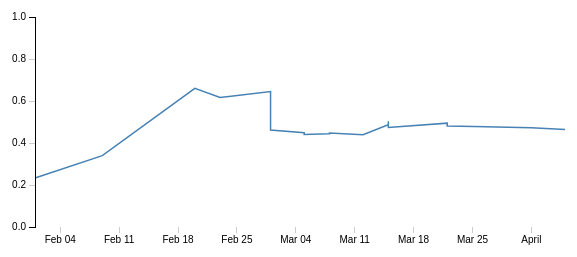
D3 v3 page, settled after 360 driven frames (6 s of simulated time); the page loaded 1 data file(s).


// ── multiline.js
// Set the dimensions of the canvas / graph
var margin = {top: 30, right: 20, bottom: 30, left: 50},
    width = 600 - margin.left - margin.right,
    height = 270 - margin.top - margin.bottom;

// Parse the date / time
var parseDate = d3.time.format("%d-%b").parse;

// Set the ranges
var x = d3.time.scale().range([0, width]);
var y = d3.scale.linear().range([height, 0]);

// Define the axes
var xAxis = d3.svg.axis().scale(x)
    .orient("bottom").ticks(5);

var yAxis = d3.svg.axis().scale(y)
    .orient("left").ticks(5);

// Define the line
var valueline = d3.svg.line()
    .x(function(d) { return x(d.date); })
    .y(function(d) { return y(d.percent); });
    
// Adds the svg canvas
var svg = d3.select("body")
    .append("svg")
        .attr("width", width + margin.left + margin.right)
        .attr("height", height + margin.top + margin.bottom)
    .append("g")
        .attr("transform", 
              "translate(" + margin.left + "," + margin.top + ")");

// Get the data
d3.csv("GopDelagates.csv", function(error, data) {
    var totalBase = 0;
    var trumpBase = 0;
    data.forEach(function(d) {
        d.date = parseDate(d.date);
        d.total = +d.total;
        d.trump = +d.trump;
        totalBase = totalBase + d.total;
        trumpBase = trumpBase + d.trump;
        d.percent = trumpBase/totalBase;
    });

    // Scale the range of the data
    x.domain(d3.extent(data, function(d) { return d.date; }));
    y.domain([0, 1]);

    // Add the valueline path.
    svg.append("path")
        .attr("class", "line")
        .attr("d", valueline(data));

    // Add the X Axis
    svg.append("g")
        .attr("class", "x axis")
        .attr("transform", "translate(0," + height + ")")
        .call(xAxis);

    // Add the Y Axis
    svg.append("g")
        .attr("class", "y axis")
        .call(yAxis);

});

### data: GopDelagates.csv
State, date, total, trump, Delegates.Cruz, Delegates.Rubio, Delegates.Kasich, Type, Delegate.Allocation, Open.or.Closed, Popular.Trump, Popular.Cruz, Popular.Rubio, Popular.Kasich
Iowa, 1-Feb, 30, 7, 8, 7, 1, Caucus, Proportional, Closed, 45,427, 51,666, 43,165, 3,474
New Hampshire, 9-Feb, 23, 11, 3, 2, 4, Primary, Proportional*, Open**, 100,406, 33,189, 30,032, 44,909
South Carolina, 20-Feb, 50, 50, 0, 0, 0, Primary, Winner Take All_, Open, 239,851, 164,790, 165,881, 56,206
Nevada, 23-Feb, 30, 14, 6, 7, 1, Caucus, Proportional, Closed, 34,531, 16,079, 17,940, 2,709
Alabama, 1-Mar, 50, 36, 13, 1, 0, Primary, Proportional*#_, Open, 371,735, 180,608, 159,802, 37,970
Alaska, 1-Mar, 28, 11, 12, 5, 0, Caucus, Proportional*, Closed, 7,346, 7,973, 3,318, 892
Arkansas, 1-Mar, 40, 16, 15, 9, 0, Primary, Proportional*#, Open, 133,144, 123,873, 101,235, 15,098
Georgia, 1-Mar, 76, 42, 18, 16, 0, Primary, Proportional*#_, Open**, 501,707, 305,109, 315,979, 72,303
Massachusetts, 1-Mar, 42, 22, 4, 8, 8, Primary, Proportional*, Open**, 311,313, 60,473, 112,822, 113,783
Minnesota, 1-Mar, 38, 8, 13, 17, 0, Caucus, Proportional*#_, Open, 24,018, 32,684, 41,126, 6,488
Oklahoma, 1-Mar, 43, 13, 15, 12, 0, Primary, Proportional*#_, Closed, 130,141, 157,941, 119,562, 16,515
Tennessee, 1-Mar, 58, 33, 16, 9, 0, Primary, Proportional*#_, Open, 332,702, 211,159, 180,989, 45,243
Texas, 1-Mar, 155, 48, 104, 3, 0, Primary, Proportional*#_, Open, 757,618, 1,239,370, 502,223, 120,257
Vermont, 1-Mar, 16, 8, 0, 0, 8, Primary, Proportional*#, Open, 19,968, 5,929, 11,778, 18,543
Virginia, 1-Mar, 49, 17, 8, 16, 5, Primary, Proportional, Open, 355,960, 173,193, 327,042, 96,519
Kansas, 5-Mar, 40, 9, 24, 6, 1, Caucus, Proportional*_, Closed, 17,062, 35,207, 12,189, 7,795
Kentucky, 5-Mar, 46, 17, 15, 7, 7, Caucus, Proportional*, Closed, 82,493, 72,503, 37,579, 33,134
Louisiana, 5-Mar, 46, 18, 18, 5, 0, Primary, Proportional*_, Closed, 124,818, 113,949, 33,804, 19,355
Maine, 5-Mar, 23, 9, 12, 0, 2, Caucus, Proportional*#, Closed, 6,070, 8,550, 1,492, 2,270
Hawaii, 8-Mar, 19, 11, 7, 1, 0, Caucus, Proportional*_, Closed, 5,677, 4,379, 1,759, 1,413
Idaho, 8-Mar, 32, 12, 20, 0, 0, Primary, Proportional*#, Closed, 62,478, 100,942, 35,347, 16,517
Michigan, 8-Mar, 59, 25, 17, 0, 17, Primary, Proportional*#, Open, 483,751, 330,015, 123,673, 321,655
Mississippi, 8-Mar, 40, 25, 15, 0, 0, Primary, Proportional*_, Open, 191,755, 147,065, 20,768, 35,817
District of Columbia, 12-Mar, 19, 0, 0, 10, 9, Convention, Proportional*, Closed, 391, 351, 1,059, 1,009
Florida, 15-Mar, 99, 99, 0, 0, 0, Primary, Winner Take All, Closed, 1,077,221, 403,640, 636,653, 159,412
Illinois, 15-Mar, 69, 53, 9, 0, 5, Primary, Winner Take All_, Open, 551,053, 430,170, 122,954, 279,518
Missouri, 15-Mar, 52, 25, 15, 0, 0, Primary, Winner Take All_, Open, 382,093, 380,367, 57,006, 92,533
North Carolina, 15-Mar, 72, 29, 27, 6, 9, Primary, Proportional, Open**, 458,151, 418,740, 87,858, 144,299
Ohio, 15-Mar, 66, 0, 0, 0, 66, Primary, Winner Take All, Open**, 727,585, 267,592, 59,418, 956,762
Arizona, 22-Mar, 58, 58, 0, 0, 0, Primary, Winner Take All, Closed, 249,916, 132,147, 70,556, 53,040
Utah, 22-Mar, 40, 0, 40, 0, 0, Caucus, Proportional*#, Closed, 24,864, 122,567, 0, 29,773
North Dakota, 1-Apr, 28, 0, 10, 0, 0, Caucus, Unbound, Closed, , , , 
Wisconsin, 5-Apr, 42, 6, 36, 0, 0, Primary, Winner Take All_, Open, 386,290, 531,129, 10,569, 155,200